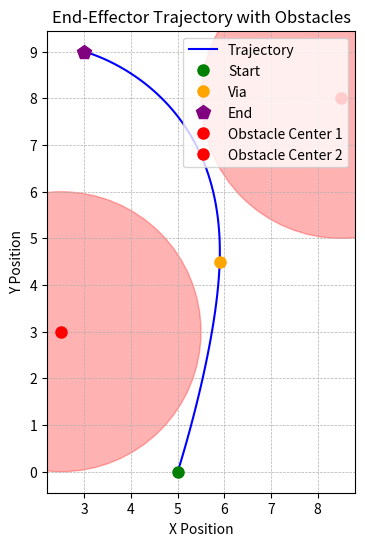
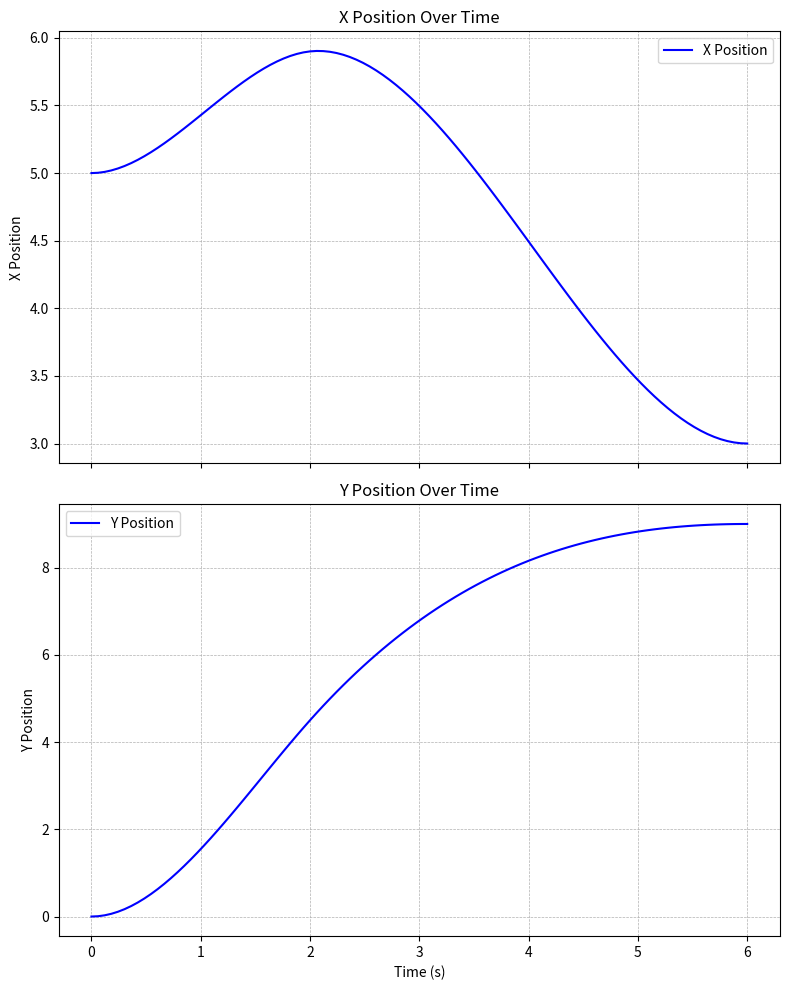

Write the Python code that produced these figures, in order.
import numpy as np
import matplotlib.pyplot as plt
from matplotlib.ticker import MultipleLocator

# time values
t_start, t_via, t_end = (0, 2, 6)

# start, via, and end
start_pt = np.array([5, 0])
via_pt   = np.array([5.9, 4.5])
end_pt   = np.array([3, 9])

# obstacle centers
obs_center1 = np.array([2.5, 3.0])
obs_center2 = np.array([8.5, 8.0])
obs_radius  = 3.0

# 1. segment 1: position at t_start equals start_pt.
# 2. segment 1: position at t_via equals via_pt.
# 3. segment 2: position at t_via equals via_pt.
# 4. segment 2: position at t_end equals end_pt.
# 5. segment 1: derivative at t_start equals 0.
# 6. continuity of derivative at t_via: derivative from seg1 equals derivative from seg2.
# 7. continuity of acceleration at t_via: second derivative from seg1 equals second derivative from seg2.
# 8. segment 2: derivative at t_end equals 0.
M = np.array([
    [t_start**3, t_start**2, t_start, 1, 0, 0, 0, 0],
    [t_via**3, t_via**2, t_via, 1, 0, 0, 0, 0],
    [0, 0, 0, 0, t_via**3, t_via**2, t_via, 1],
    [0, 0, 0, 0, t_end**3, t_end**2, t_end, 1],
    [3*t_start**2, 2*t_start, 1, 0, 0, 0, 0, 0],
    [3*t_via**2, 2*t_via, 1, 0, -3*t_via**2, -2*t_via, -1, 0],
    [6*t_via, 2, 0, 0, -6*t_via, -2, 0, 0],
    [0, 0, 0, 0, 3*t_end**2, 2*t_end, 1, 0]
])


target_x = np.array([start_pt[0], via_pt[0], via_pt[0], end_pt[0], 0, 0, 0, 0])
target_y = np.array([start_pt[1], via_pt[1], via_pt[1], end_pt[1], 0, 0, 0, 0])
coeffs_x = np.linalg.solve(M, target_x)
coeffs_y = np.linalg.solve(M, target_y)

seg1_coeffs_x = coeffs_x[:4]
seg1_coeffs_y = coeffs_y[:4]
seg2_coeffs_x = coeffs_x[4:]
seg2_coeffs_y = coeffs_y[4:]

t_full = np.linspace(t_start, t_end, 100)
t_seg1 = t_full[t_full <= t_via]
t_seg2 = t_full[t_full > t_via]

x_seg1 = seg1_coeffs_x[0]*t_seg1**3 + seg1_coeffs_x[1]*t_seg1**2 + seg1_coeffs_x[2]*t_seg1 + seg1_coeffs_x[3]
y_seg1 = seg1_coeffs_y[0]*t_seg1**3 + seg1_coeffs_y[1]*t_seg1**2 + seg1_coeffs_y[2]*t_seg1 + seg1_coeffs_y[3]

x_seg2 = seg2_coeffs_x[0]*t_seg2**3 + seg2_coeffs_x[1]*t_seg2**2 + seg2_coeffs_x[2]*t_seg2 + seg2_coeffs_x[3]
y_seg2 = seg2_coeffs_y[0]*t_seg2**3 + seg2_coeffs_y[1]*t_seg2**2 + seg2_coeffs_y[2]*t_seg2 + seg2_coeffs_y[3]

traj_x = np.concatenate((x_seg1, x_seg2))
traj_y = np.concatenate((y_seg1, y_seg2))

# plot the trajectory and obstacles
fig, ax = plt.subplots(figsize=(8, 6))
ax.plot(traj_x, traj_y, 'b-', label='Trajectory')

# plot key points
ax.plot(start_pt[0], start_pt[1], 'go', markersize=8, label='Start')
ax.plot(via_pt[0], via_pt[1], 'o', color='orange', markersize=8, label='Via')
ax.plot(end_pt[0], end_pt[1], 'p', color='purple', markersize=10, label='End')

# plot obstacle circles
obs1_circle = plt.Circle(obs_center1, obs_radius, color='red', alpha=0.3)
obs2_circle = plt.Circle(obs_center2, obs_radius, color='red', alpha=0.3)
ax.add_artist(obs1_circle)
ax.add_artist(obs2_circle)

# Mark obstacle centers.
ax.plot(obs_center1[0], obs_center1[1], 'ro', markersize=8, label='Obstacle Center 1')
ax.plot(obs_center2[0], obs_center2[1], 'ro', markersize=8, label='Obstacle Center 2')

ax.set_xlabel('X Position')
ax.set_ylabel('Y Position')
ax.set_title('End-Effector Trajectory with Obstacles')
ax.legend(loc='best')
ax.xaxis.set_major_locator(MultipleLocator(1))
ax.yaxis.set_major_locator(MultipleLocator(1))
ax.grid(True, linestyle='--', linewidth=0.5)
ax.set_aspect('equal', adjustable='box')
plt.show()

fig2, (ax1, ax2) = plt.subplots(2, 1, figsize=(8, 10), sharex=True)

ax1.plot(t_full, traj_x, 'b-', label='X Position')
ax1.set_ylabel('X Position')
ax1.set_title('X Position Over Time')
ax1.grid(True, linestyle='--', linewidth=0.5)
ax1.legend()

ax2.plot(t_full, traj_y, 'b-', label='Y Position')
ax2.set_xlabel('Time (s)')
ax2.set_ylabel('Y Position')
ax2.set_title('Y Position Over Time')
ax2.grid(True, linestyle='--', linewidth=0.5)
ax2.legend()

plt.tight_layout()
plt.show()








